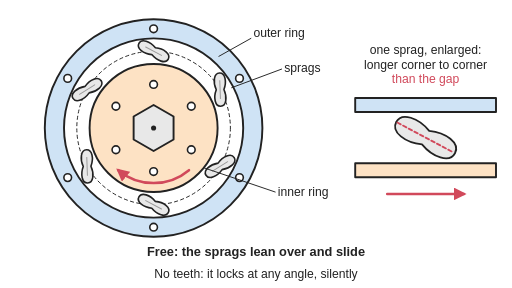
t = 0.00 s
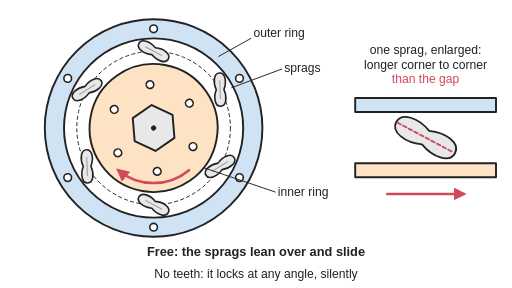
t = 1.20 s
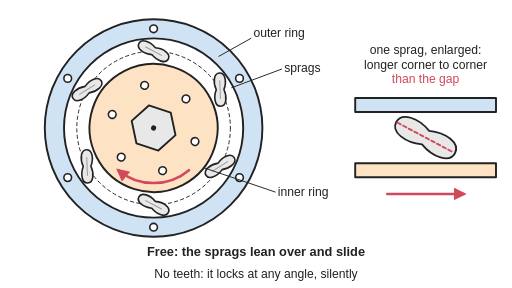
t = 1.98 s
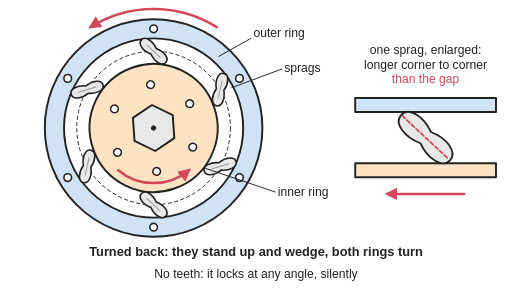
t = 3.00 s
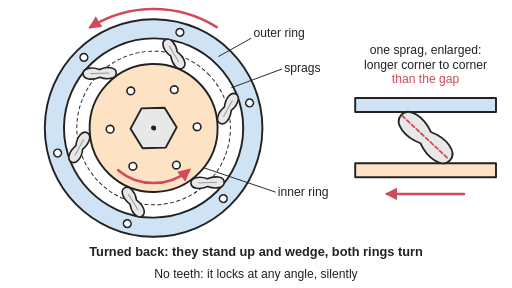
t = 4.20 s
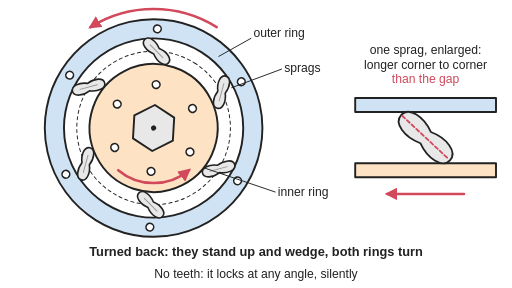
t = 4.92 s

The animated SVG that drew these frames (rendered in a browser with its animation timeline set to each time). Animation: 11 SMIL elements (animate=6,animateTransform=5); one cycle of 6.00 s, repeats indefinitely.

<svg xmlns="http://www.w3.org/2000/svg" viewBox="0 0 800 450" width="800" height="450" role="img">
<title>Animated cut-away view of a sprag clutch: tilted figure-eight steel blocks (sprags) sit in the gap between an outer and an inner ring; turned one way the sprags lean over and slide, so the inner ring spins freely; turned the other way they stand up, and because they are longer corner to corner than the gap they wedge the two rings together.</title>
<rect width="800" height="450" fill="#ffffff"/>
<defs>
<marker id="ah" viewBox="0 0 10 10" refX="8" refY="5" markerWidth="5" markerHeight="5" orient="auto-start-reverse"><path d="M0,0 L10,5 L0,10 z" fill="#d1495b"/></marker>
<pattern id="hatch" width="10" height="10" patternUnits="userSpaceOnUse" patternTransform="rotate(45)"><line x1="0" y1="0" x2="0" y2="10" stroke="#222" stroke-width="2"/></pattern>
<g id="sp"><g><animateTransform attributeName="transform" type="rotate" values="-62;-62;-47;-47;-62" keyTimes="0;0.42;0.5;0.92;1" calcMode="spline" keySplines="0 0 1 1;0.4 0 0.2 1;0 0 1 1;0.4 0 0.2 1" dur="6s" repeatCount="indefinite"/><path d="M0,-26 C9,-26 11,-12 6,0 C11,12 9,26 0,26 C-9,26 -11,12 -6,0 C-11,-12 -9,-26 0,-26 Z" fill="#e8e8e8" stroke="#222" stroke-width="2.5"/><line x1="0" y1="-14" x2="0" y2="14" stroke="#999" stroke-width="1.5"/></g></g>
</defs>
<g stroke-linejoin="round" stroke-linecap="round">
<g><animateTransform attributeName="transform" type="rotate" values="0 240 200;0 240 200;0 240 200;-60 240 200;-60 240 200" keyTimes="0;0.42;0.5;0.92;1" calcMode="spline" keySplines="0.4 0 0.2 1;0.4 0 0.6 1;0.4 0 0.2 1;0.4 0 0.6 1" dur="6s" repeatCount="indefinite"/><path d="M70,200 a170,170 0 1 0 340,0 a170,170 0 1 0 -340,0 Z M100,200 a140,140 0 1 0 280,0 a140,140 0 1 0 -280,0 Z" fill="#cfe3f5" fill-rule="evenodd" stroke="#222" stroke-width="3"/>
<circle cx="240" cy="45" r="6" fill="#ffffff" stroke="#222" stroke-width="2.5"/><circle cx="374.2" cy="122.5" r="6" fill="#ffffff" stroke="#222" stroke-width="2.5"/><circle cx="374.2" cy="277.5" r="6" fill="#ffffff" stroke="#222" stroke-width="2.5"/><circle cx="240" cy="355" r="6" fill="#ffffff" stroke="#222" stroke-width="2.5"/><circle cx="105.8" cy="277.5" r="6" fill="#ffffff" stroke="#222" stroke-width="2.5"/><circle cx="105.8" cy="122.5" r="6" fill="#ffffff" stroke="#222" stroke-width="2.5"/></g>
<g><animateTransform attributeName="transform" type="rotate" values="0 240 200;120 240 200;116 240 200;56 240 200;60 240 200" keyTimes="0;0.42;0.5;0.92;1" calcMode="spline" keySplines="0.4 0 0.6 1;0.3 0 0.7 1;0.4 0 0.6 1;0.3 0 0.7 1" dur="6s" repeatCount="indefinite"/><circle cx="240" cy="200" r="100" fill="#fde2c4" stroke="#222" stroke-width="3"/><polygon points="271.2,218 240,236 208.8,218 208.8,182 240,164 271.2,182" fill="#e8e8e8" stroke="#222" stroke-width="3"/><circle cx="240" cy="200" r="4" fill="#222"/><circle cx="240" cy="132" r="6" fill="#ffffff" stroke="#222" stroke-width="2.5"/><circle cx="298.9" cy="166" r="6" fill="#ffffff" stroke="#222" stroke-width="2.5"/><circle cx="298.9" cy="234" r="6" fill="#ffffff" stroke="#222" stroke-width="2.5"/><circle cx="240" cy="268" r="6" fill="#ffffff" stroke="#222" stroke-width="2.5"/><circle cx="181.1" cy="234" r="6" fill="#ffffff" stroke="#222" stroke-width="2.5"/><circle cx="181.1" cy="166" r="6" fill="#ffffff" stroke="#222" stroke-width="2.5"/></g>
<g><animateTransform attributeName="transform" type="rotate" values="0 240 200;0 240 200;0 240 200;-60 240 200;-60 240 200" keyTimes="0;0.42;0.5;0.92;1" calcMode="spline" keySplines="0.4 0 0.2 1;0.4 0 0.6 1;0.4 0 0.2 1;0.4 0 0.6 1" dur="6s" repeatCount="indefinite"/><circle cx="240" cy="200" r="120" fill="none" stroke="#222" stroke-width="1.5" stroke-dasharray="5 5"/>
<use href="#sp" transform="translate(240,80) rotate(0)"/><use href="#sp" transform="translate(343.9,140) rotate(60)"/><use href="#sp" transform="translate(343.9,260) rotate(120)"/><use href="#sp" transform="translate(240,320) rotate(180)"/><use href="#sp" transform="translate(136.1,260) rotate(240)"/><use href="#sp" transform="translate(136.1,140) rotate(300)"/></g>
<g><animate attributeName="opacity" values="1;1;0;0;1" keyTimes="0;0.4;0.46;0.94;1" dur="6s" repeatCount="indefinite"/><path d="M295.3,265.9 A86,86 0 0 1 184.7,265.9" fill="none" stroke="#d1495b" stroke-width="4" marker-end="url(#ah)"/></g>
<g opacity="0"><animate attributeName="opacity" values="0;0;1;1;0" keyTimes="0;0.44;0.5;0.9;1" dur="6s" repeatCount="indefinite"/><path d="M184.7,265.9 A86,86 0 0 0 295.3,265.9" fill="none" stroke="#d1495b" stroke-width="4" marker-end="url(#ah)"/><path d="M338.6,42.3 A186,186 0 0 0 141.4,42.3" fill="none" stroke="#d1495b" stroke-width="4" marker-end="url(#ah)"/></g>
<rect x="555" y="153" width="220" height="22" fill="#cfe3f5" stroke="#222" stroke-width="3"/>
<rect x="555" y="255" width="220" height="22" fill="#fde2c4" stroke="#222" stroke-width="3"/>
<g transform="translate(665,215) scale(2)"><g><animateTransform attributeName="transform" type="rotate" values="-62;-62;-47;-47;-62" keyTimes="0;0.42;0.5;0.92;1" calcMode="spline" keySplines="0 0 1 1;0.4 0 0.2 1;0 0 1 1;0.4 0 0.2 1" dur="6s" repeatCount="indefinite"/><path d="M0,-26 C9,-26 11,-12 6,0 C11,12 9,26 0,26 C-9,26 -11,12 -6,0 C-11,-12 -9,-26 0,-26 Z" fill="#e8e8e8" stroke="#222" stroke-width="1.4"/><line x1="0" y1="-25" x2="0" y2="25" stroke="#d1495b" stroke-width="1.4" stroke-dasharray="3 2"/></g></g>
<g><animate attributeName="opacity" values="1;1;0;0;1" keyTimes="0;0.4;0.46;0.94;1" dur="6s" repeatCount="indefinite"/><path d="M605,303 H725" stroke="#d1495b" stroke-width="4" marker-end="url(#ah)"/></g>
<g opacity="0"><animate attributeName="opacity" values="0;0;1;1;0" keyTimes="0;0.44;0.5;0.9;1" dur="6s" repeatCount="indefinite"/><path d="M725,303 H605" stroke="#d1495b" stroke-width="4" marker-end="url(#ah)"/></g>
<path d="M392,60 L342,88 M440,108 L362,137 M430,300 L318,262" stroke="#222" stroke-width="1.5"/>
</g>
<g font-family="Arial, Helvetica, sans-serif" font-size="19" fill="#222">
<text x="396" y="58">outer ring</text>
<text x="444" y="112">sprags</text>
<text x="434" y="306">inner ring</text>
<text x="665" y="84" text-anchor="middle">one sprag, enlarged:</text>
<text x="665" y="108" text-anchor="middle">longer corner to corner</text>
<text x="665" y="130" text-anchor="middle" fill="#d1495b">than the gap</text>
<g font-weight="bold" font-size="20"><text x="400" y="400" text-anchor="middle">Free: the sprags lean over and slide<animate attributeName="opacity" values="1;1;0;0;1" keyTimes="0;0.42;0.46;0.94;1" dur="6s" repeatCount="indefinite"/></text><text x="400" y="400" text-anchor="middle" opacity="0">Turned back: they stand up and wedge, both rings turn<animate attributeName="opacity" values="0;0;1;1;0" keyTimes="0;0.44;0.5;0.92;1" dur="6s" repeatCount="indefinite"/></text></g>
<text x="400" y="434" text-anchor="middle">No teeth: it locks at any angle, silently</text>
</g>
</svg>
